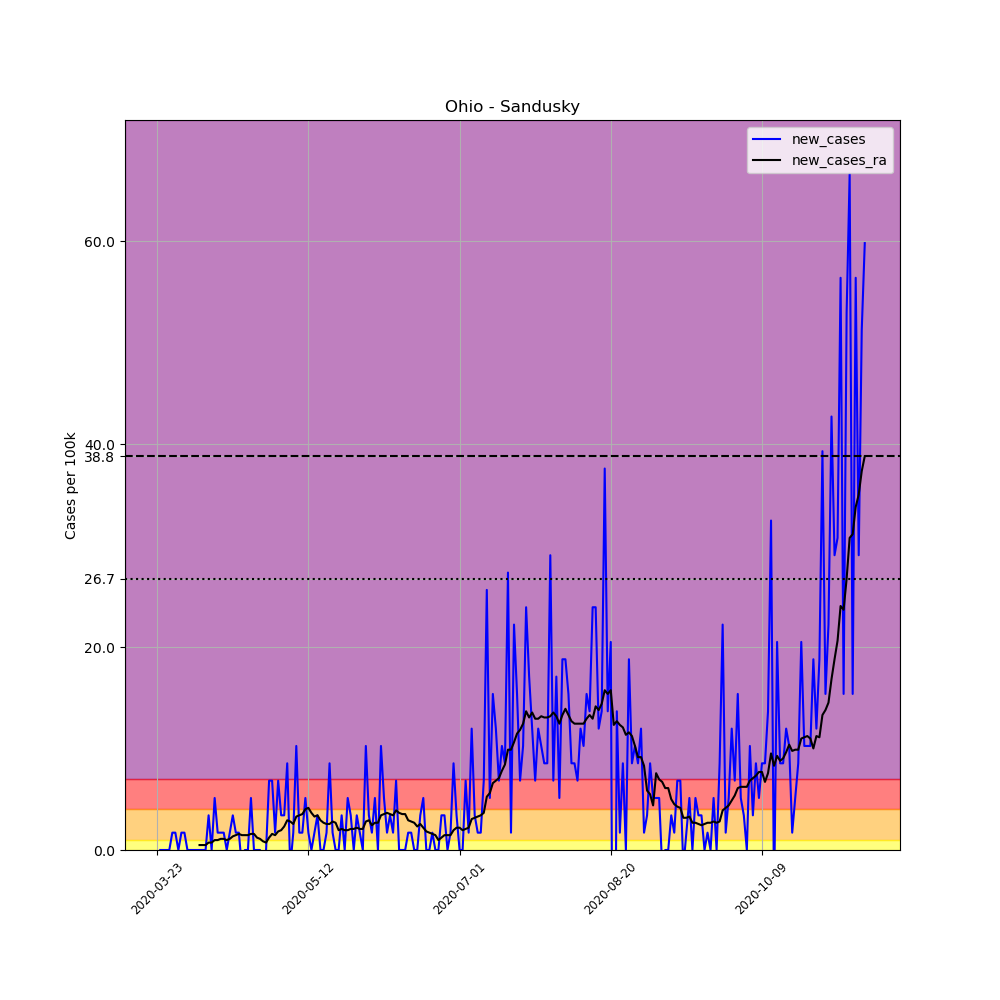

The file beside this chart, header and first rows:
, date, county, state, fips, cases, deaths, COUNTY, STNAME, CTYNAME, POPESTIMATE2019, per_100k, new_cases, new_cases_ra
286118, 2020-03-23, Sandusky, Ohio, 39143, 1, 0, 143, Ohio, Sandusky, 58518, 1.709, , 
286119, 2020-03-24, Sandusky, Ohio, 39143, 1, 0, 143, Ohio, Sandusky, 58518, 1.709, 0.0, 
286120, 2020-03-25, Sandusky, Ohio, 39143, 1, 0, 143, Ohio, Sandusky, 58518, 1.709, 0.0, 
286121, 2020-03-26, Sandusky, Ohio, 39143, 1, 0, 143, Ohio, Sandusky, 58518, 1.709, 0.0, 
286122, 2020-03-27, Sandusky, Ohio, 39143, 1, 0, 143, Ohio, Sandusky, 58518, 1.709, 0.0, 
286123, 2020-03-28, Sandusky, Ohio, 39143, 2, 0, 143, Ohio, Sandusky, 58518, 3.418, 1.709, 
286124, 2020-03-29, Sandusky, Ohio, 39143, 3, 0, 143, Ohio, Sandusky, 58518, 5.127, 1.709, 
286125, 2020-03-30, Sandusky, Ohio, 39143, 3, 0, 143, Ohio, Sandusky, 58518, 5.127, 0.0, 
286126, 2020-03-31, Sandusky, Ohio, 39143, 4, 0, 143, Ohio, Sandusky, 58518, 6.836, 1.709, 
286127, 2020-04-01, Sandusky, Ohio, 39143, 5, 0, 143, Ohio, Sandusky, 58518, 8.544, 1.709, 
286128, 2020-04-02, Sandusky, Ohio, 39143, 5, 0, 143, Ohio, Sandusky, 58518, 8.544, 0.0, 
286129, 2020-04-03, Sandusky, Ohio, 39143, 5, 0, 143, Ohio, Sandusky, 58518, 8.544, 0.0, 
286130, 2020-04-04, Sandusky, Ohio, 39143, 5, 0, 143, Ohio, Sandusky, 58518, 8.544, 0.0, 
286131, 2020-04-05, Sandusky, Ohio, 39143, 5, 0, 143, Ohio, Sandusky, 58518, 8.544, 0.0, 
286132, 2020-04-06, Sandusky, Ohio, 39143, 5, 0, 143, Ohio, Sandusky, 58518, 8.544, 0.0, 0.4883
286133, 2020-04-07, Sandusky, Ohio, 39143, 5, 0, 143, Ohio, Sandusky, 58518, 8.544, 0.0, 0.4883
286134, 2020-04-08, Sandusky, Ohio, 39143, 5, 1, 143, Ohio, Sandusky, 58518, 8.544, 0.0, 0.4883
286135, 2020-04-09, Sandusky, Ohio, 39143, 7, 1, 143, Ohio, Sandusky, 58518, 11.96, 3.418, 0.7324
286136, 2020-04-10, Sandusky, Ohio, 39143, 7, 1, 143, Ohio, Sandusky, 58518, 11.96, 0.0, 0.7324
286137, 2020-04-11, Sandusky, Ohio, 39143, 10, 2, 143, Ohio, Sandusky, 58518, 17.09, 5.127, 0.9765
286138, 2020-04-12, Sandusky, Ohio, 39143, 11, 2, 143, Ohio, Sandusky, 58518, 18.8, 1.709, 0.9765
286139, 2020-04-13, Sandusky, Ohio, 39143, 12, 2, 143, Ohio, Sandusky, 58518, 20.51, 1.709, 1.099
286140, 2020-04-14, Sandusky, Ohio, 39143, 13, 2, 143, Ohio, Sandusky, 58518, 22.22, 1.709, 1.099
286141, 2020-04-15, Sandusky, Ohio, 39143, 13, 2, 143, Ohio, Sandusky, 58518, 22.22, 0.0, 0.9765
286142, 2020-04-16, Sandusky, Ohio, 39143, 14, 2, 143, Ohio, Sandusky, 58518, 23.92, 1.709, 1.099
286143, 2020-04-17, Sandusky, Ohio, 39143, 16, 2, 143, Ohio, Sandusky, 58518, 27.34, 3.418, 1.343
286144, 2020-04-18, Sandusky, Ohio, 39143, 17, 2, 143, Ohio, Sandusky, 58518, 29.05, 1.709, 1.465
286145, 2020-04-19, Sandusky, Ohio, 39143, 18, 2, 143, Ohio, Sandusky, 58518, 30.76, 1.709, 1.587
286146, 2020-04-20, Sandusky, Ohio, 39143, 17, 2, 143, Ohio, Sandusky, 58518, 29.05, -1.709, 1.465
286147, 2020-04-21, Sandusky, Ohio, 39143, 17, 2, 143, Ohio, Sandusky, 58518, 29.05, 0.0, 1.465
286148, 2020-04-22, Sandusky, Ohio, 39143, 17, 2, 143, Ohio, Sandusky, 58518, 29.05, 0.0, 1.465
286149, 2020-04-23, Sandusky, Ohio, 39143, 20, 2, 143, Ohio, Sandusky, 58518, 34.18, 5.127, 1.587
286150, 2020-04-24, Sandusky, Ohio, 39143, 20, 2, 143, Ohio, Sandusky, 58518, 34.18, 0.0, 1.587
286151, 2020-04-25, Sandusky, Ohio, 39143, 20, 2, 143, Ohio, Sandusky, 58518, 34.18, 0.0, 1.221
286152, 2020-04-26, Sandusky, Ohio, 39143, 20, 2, 143, Ohio, Sandusky, 58518, 34.18, 0.0, 1.099
286153, 2020-04-27, Sandusky, Ohio, 39143, 19, 2, 143, Ohio, Sandusky, 58518, 32.47, -1.709, 0.8544
286154, 2020-04-28, Sandusky, Ohio, 39143, 19, 4, 143, Ohio, Sandusky, 58518, 32.47, 0.0, 0.7324
286155, 2020-04-29, Sandusky, Ohio, 39143, 23, 4, 143, Ohio, Sandusky, 58518, 39.3, 6.836, 1.221
286156, 2020-04-30, Sandusky, Ohio, 39143, 27, 5, 143, Ohio, Sandusky, 58518, 46.14, 6.836, 1.587
286157, 2020-05-01, Sandusky, Ohio, 39143, 28, 6, 143, Ohio, Sandusky, 58518, 47.85, 1.709, 1.465
286158, 2020-05-02, Sandusky, Ohio, 39143, 32, 6, 143, Ohio, Sandusky, 58518, 54.68, 6.836, 1.831
286159, 2020-05-03, Sandusky, Ohio, 39143, 34, 6, 143, Ohio, Sandusky, 58518, 58.1, 3.418, 1.953
286160, 2020-05-04, Sandusky, Ohio, 39143, 36, 7, 143, Ohio, Sandusky, 58518, 61.52, 3.418, 2.319
286161, 2020-05-05, Sandusky, Ohio, 39143, 41, 7, 143, Ohio, Sandusky, 58518, 70.06, 8.544, 2.93
286162, 2020-05-06, Sandusky, Ohio, 39143, 40, 7, 143, Ohio, Sandusky, 58518, 68.36, -1.709, 2.807
286163, 2020-05-07, Sandusky, Ohio, 39143, 41, 7, 143, Ohio, Sandusky, 58518, 70.06, 1.709, 2.563
286164, 2020-05-08, Sandusky, Ohio, 39143, 47, 7, 143, Ohio, Sandusky, 58518, 80.32, 10.25, 3.296
286165, 2020-05-09, Sandusky, Ohio, 39143, 48, 7, 143, Ohio, Sandusky, 58518, 82.03, 1.709, 3.418
286166, 2020-05-10, Sandusky, Ohio, 39143, 49, 7, 143, Ohio, Sandusky, 58518, 83.73, 1.709, 3.54
286167, 2020-05-11, Sandusky, Ohio, 39143, 52, 8, 143, Ohio, Sandusky, 58518, 88.86, 5.127, 4.028
286168, 2020-05-12, Sandusky, Ohio, 39143, 53, 8, 143, Ohio, Sandusky, 58518, 90.57, 1.709, 4.15
286169, 2020-05-13, Sandusky, Ohio, 39143, 53, 8, 143, Ohio, Sandusky, 58518, 90.57, 0.0, 3.662
286170, 2020-05-14, Sandusky, Ohio, 39143, 54, 8, 143, Ohio, Sandusky, 58518, 92.28, 1.709, 3.296
286171, 2020-05-15, Sandusky, Ohio, 39143, 56, 8, 143, Ohio, Sandusky, 58518, 95.7, 3.418, 3.418
286172, 2020-05-16, Sandusky, Ohio, 39143, 56, 8, 143, Ohio, Sandusky, 58518, 95.7, 0.0, 2.93
286173, 2020-05-17, Sandusky, Ohio, 39143, 56, 8, 143, Ohio, Sandusky, 58518, 95.7, 0.0, 2.685
286174, 2020-05-18, Sandusky, Ohio, 39143, 57, 9, 143, Ohio, Sandusky, 58518, 97.41, 1.709, 2.563
286175, 2020-05-19, Sandusky, Ohio, 39143, 62, 9, 143, Ohio, Sandusky, 58518, 106, 8.544, 2.563
286176, 2020-05-20, Sandusky, Ohio, 39143, 63, 9, 143, Ohio, Sandusky, 58518, 107.7, 1.709, 2.807
286177, 2020-05-21, Sandusky, Ohio, 39143, 63, 9, 143, Ohio, Sandusky, 58518, 107.7, 0.0, 2.685
... 175 more rows
